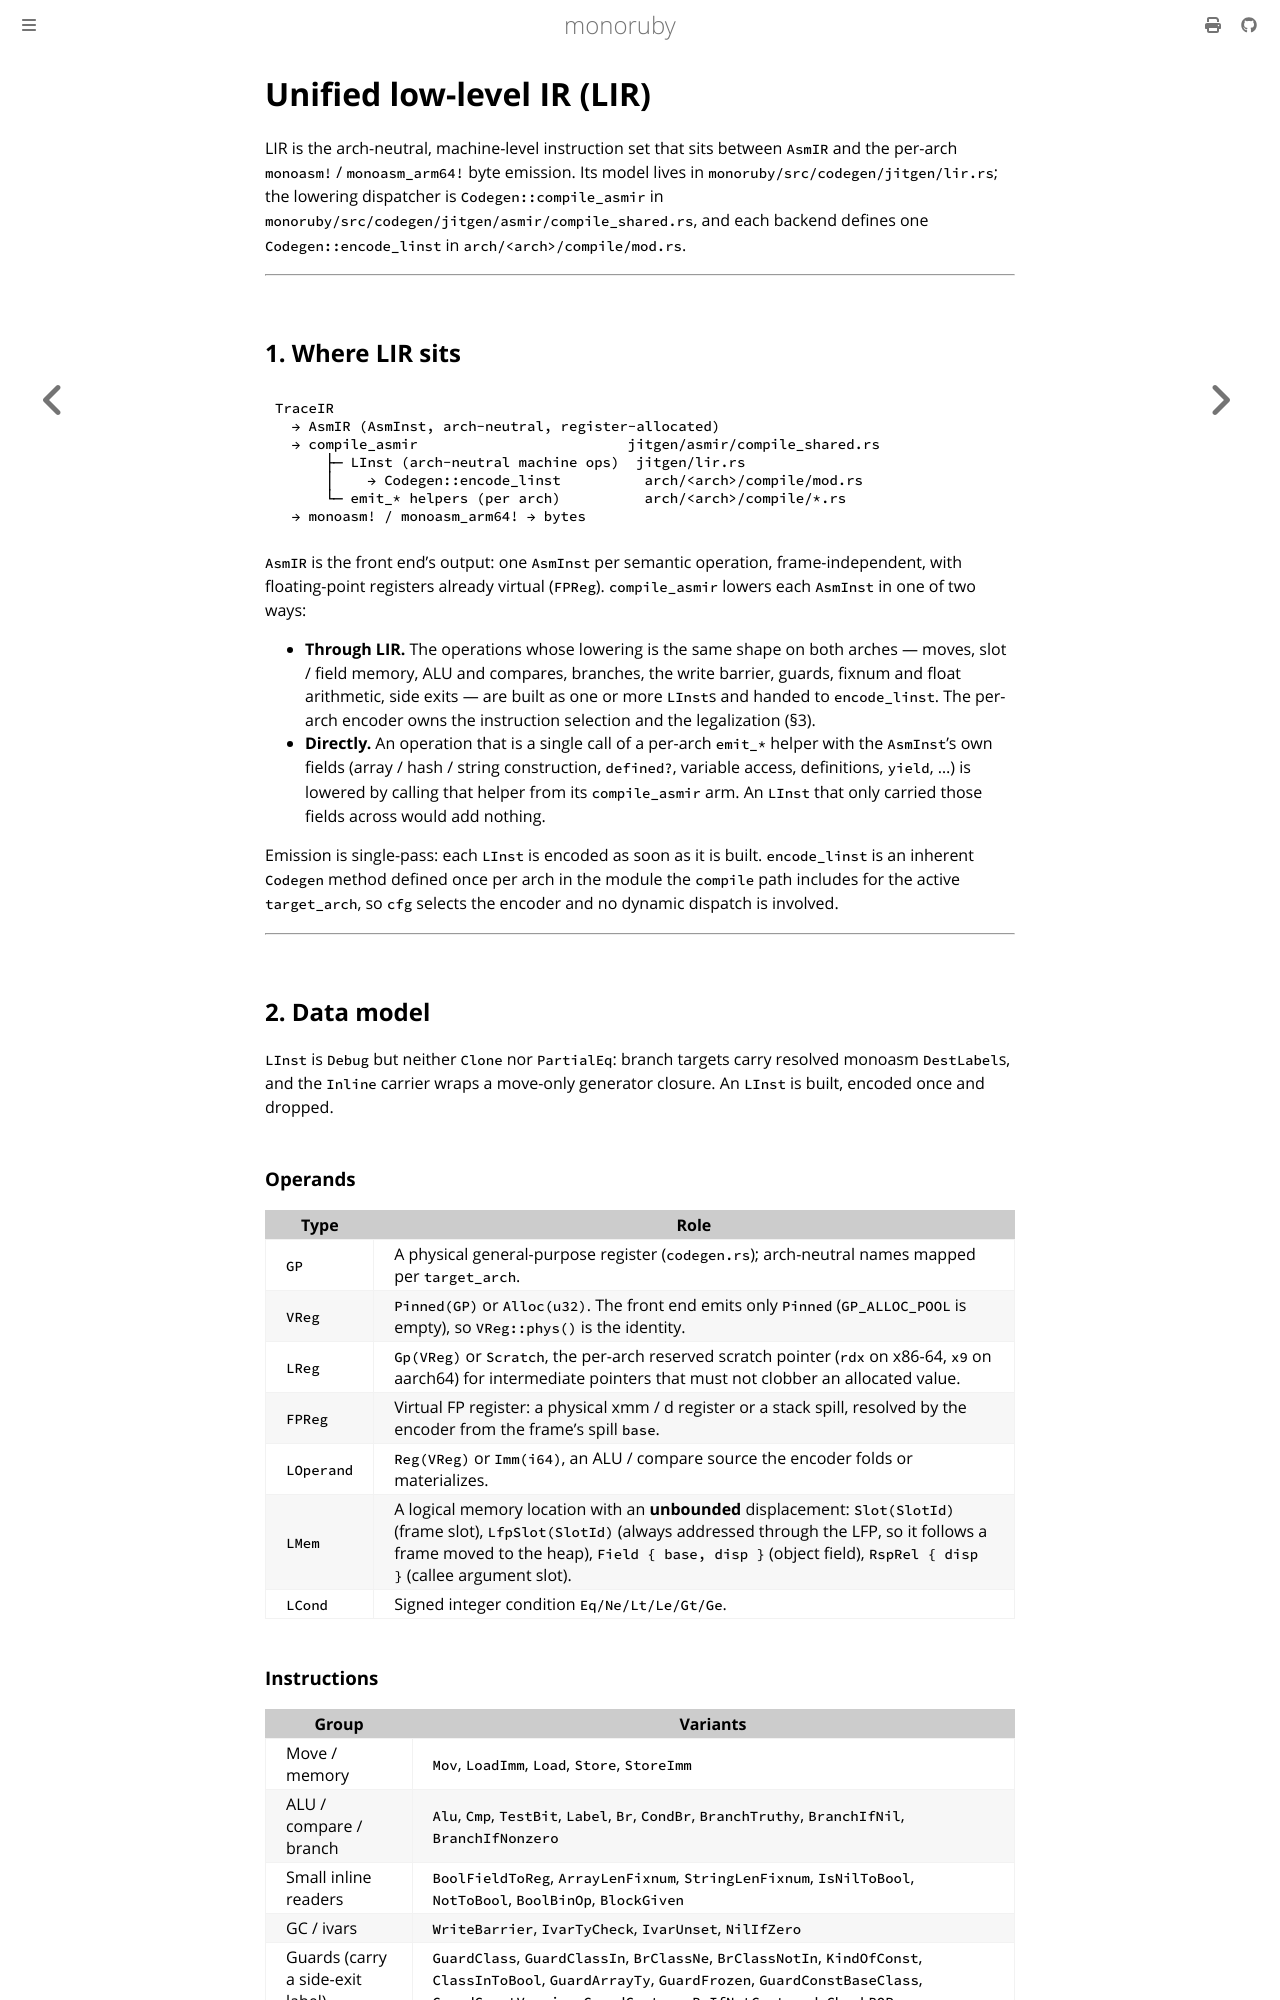

repository: sisshiki1969/monoruby · page: docs/design/lir.html · generator: mdbook

# Unified low-level IR (LIR)

LIR is the arch-neutral, machine-level instruction set that sits between
`AsmIR` and the per-arch `monoasm!` / `monoasm_arm64!` byte emission. Its
model lives in `monoruby/src/codegen/jitgen/lir.rs`; the lowering
dispatcher is `Codegen::compile_asmir` in
`monoruby/src/codegen/jitgen/asmir/compile_shared.rs`, and each backend
defines one `Codegen::encode_linst` in `arch/<arch>/compile/mod.rs`.

---

## 1. Where LIR sits

```text
TraceIR
  → AsmIR (AsmInst, arch-neutral, register-allocated)
  → compile_asmir                         jitgen/asmir/compile_shared.rs
      ├─ LInst (arch-neutral machine ops)  jitgen/lir.rs
      │    → Codegen::encode_linst          arch/<arch>/compile/mod.rs
      └─ emit_* helpers (per arch)          arch/<arch>/compile/*.rs
  → monoasm! / monoasm_arm64! → bytes
```

`AsmIR` is the front end's output: one `AsmInst` per semantic operation,
frame-independent, with floating-point registers already virtual
(`FPReg`). `compile_asmir` lowers each `AsmInst` in one of two ways:

- **Through LIR.** The operations whose lowering is the same shape on both
  arches — moves, slot / field memory, ALU and compares, branches, the
  write barrier, guards, fixnum and float arithmetic, side exits — are
  built as one or more `LInst`s and handed to `encode_linst`. The per-arch
  encoder owns the instruction selection and the legalization (§3).
- **Directly.** An operation that is a single call of a per-arch `emit_*`
  helper with the `AsmInst`'s own fields (array / hash / string
  construction, `defined?`, variable access, definitions, `yield`, …) is
  lowered by calling that helper from its `compile_asmir` arm. An `LInst`
  that only carried those fields across would add nothing.

Emission is single-pass: each `LInst` is encoded as soon as it is built.
`encode_linst` is an inherent `Codegen` method defined once per arch in the
module the `compile` path includes for the active `target_arch`, so `cfg`
selects the encoder and no dynamic dispatch is involved.

---

## 2. Data model

`LInst` is `Debug` but neither `Clone` nor `PartialEq`: branch targets
carry resolved monoasm `DestLabel`s, and the `Inline` carrier wraps a
move-only generator closure. An `LInst` is built, encoded once and dropped.

### Operands

| Type | Role |
| --- | --- |
| `GP` | A physical general-purpose register (`codegen.rs`); arch-neutral names mapped per `target_arch`. |
| `VReg` | `Pinned(GP)` or `Alloc(u32)`. The front end emits only `Pinned` (`GP_ALLOC_POOL` is empty), so `VReg::phys()` is the identity. |
| `LReg` | `Gp(VReg)` or `Scratch`, the per-arch reserved scratch pointer (`rdx` on x86-64, `x9` on aarch64) for intermediate pointers that must not clobber an allocated value. |
| `FPReg` | Virtual FP register: a physical xmm / d register or a stack spill, resolved by the encoder from the frame's spill `base`. |
| `LOperand` | `Reg(VReg)` or `Imm(i64)`, an ALU / compare source the encoder folds or materializes. |
| `LMem` | A logical memory location with an **unbounded** displacement: `Slot(SlotId)` (frame slot), `LfpSlot(SlotId)` (always addressed through the LFP, so it follows a frame moved to the heap), `Field { base, disp }` (object field), `RspRel { disp }` (callee argument slot). |
| `LCond` | Signed integer condition `Eq/Ne/Lt/Le/Gt/Ge`. |
